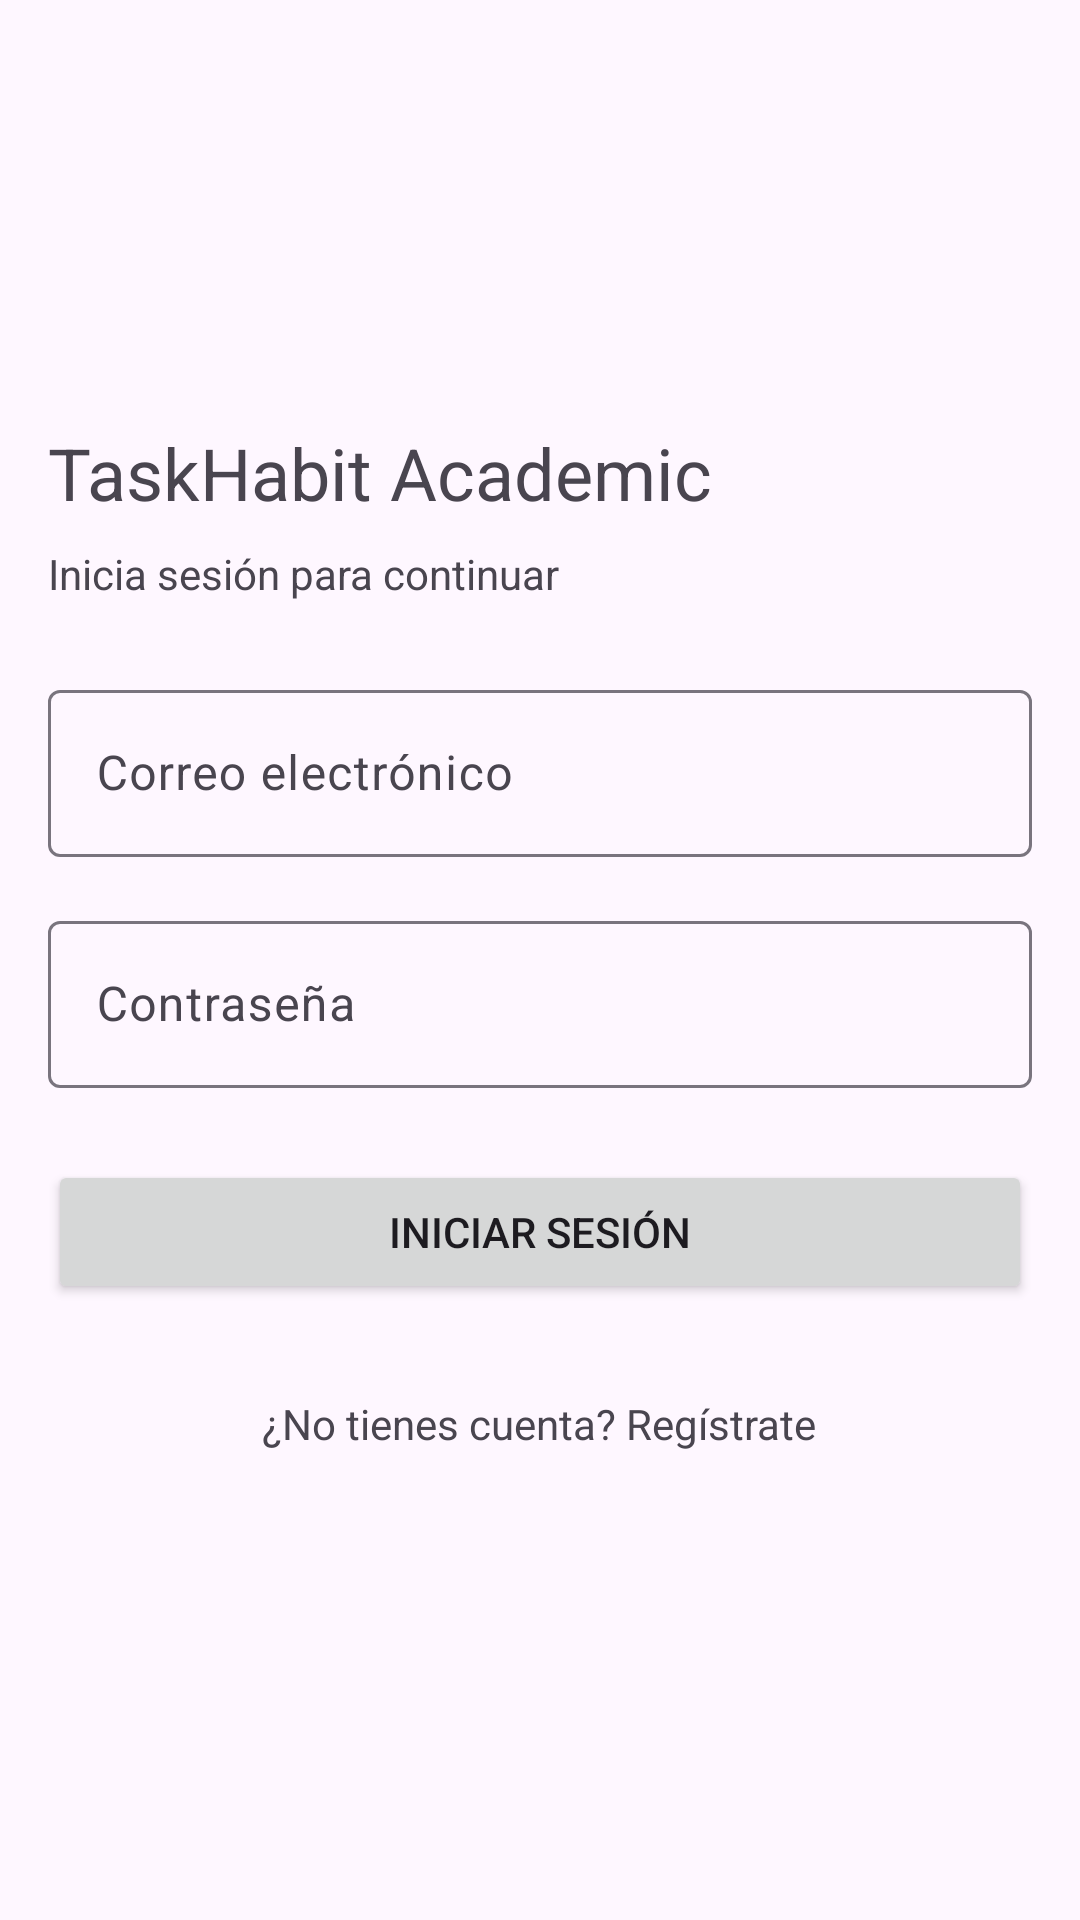

Android layout source for this screen:
<!-- AndroidManifest.xml: application theme Theme.TaskHabitAcademicPackage -->
<!-- res/layout/activity_login.xml -->
<?xml version="1.0" encoding="utf-8"?>

<ScrollView xmlns:android="http://schemas.android.com/apk/res/android"
    android:id="@+id/main"
    android:layout_width="match_parent"
    android:layout_height="match_parent"
    android:fillViewport="true">

    <LinearLayout
        android:layout_width="match_parent"
        android:layout_height="wrap_content"
        android:gravity="center_vertical"
        android:orientation="vertical"
        android:padding="16dp">

        <TextView
            android:layout_width="match_parent"
            android:layout_height="wrap_content"
            android:text="@string/app_name"
            android:textSize="24sp" />

        <TextView
            android:layout_width="match_parent"
            android:layout_height="wrap_content"
            android:layout_marginTop="8dp"
            android:text="@string/login_subtitulo" />

        <com.google.android.material.textfield.TextInputLayout
            android:id="@+id/tilCorreo"
            android:layout_width="match_parent"
            android:layout_height="wrap_content"
            android:layout_marginTop="24dp"
            android:hint="@string/hint_correo">

            <com.google.android.material.textfield.TextInputEditText
                android:id="@+id/etCorreo"
                android:layout_width="match_parent"
                android:layout_height="wrap_content"
                android:inputType="textEmailAddress"
                android:maxLines="1" />
        </com.google.android.material.textfield.TextInputLayout>

        <com.google.android.material.textfield.TextInputLayout
            android:id="@+id/tilPassword"
            android:layout_width="match_parent"
            android:layout_height="wrap_content"
            android:layout_marginTop="16dp"
            android:hint="@string/hint_password">

            <com.google.android.material.textfield.TextInputEditText
                android:id="@+id/etPassword"
                android:layout_width="match_parent"
                android:layout_height="wrap_content"
                android:inputType="textPassword"
                android:maxLines="1" />
        </com.google.android.material.textfield.TextInputLayout>

        <Button
            android:id="@+id/btnIniciar"
            android:layout_width="match_parent"
            android:layout_height="wrap_content"
            android:layout_marginTop="24dp"
            android:text="@string/boton_iniciar_sesion" />

        <ProgressBar
            android:id="@+id/progreso"
            android:layout_width="wrap_content"
            android:layout_height="wrap_content"
            android:layout_gravity="center_horizontal"
            android:layout_marginTop="16dp"
            android:visibility="gone" />

        <TextView
            android:id="@+id/tvIrARegistro"
            android:layout_width="wrap_content"
            android:layout_height="48dp"
            android:layout_gravity="center_horizontal"
            android:layout_marginTop="16dp"
            android:gravity="center"
            android:text="@string/link_ir_a_registro" />

    </LinearLayout>
</ScrollView>
<!-- resources referenced by this layout -->
<resources>
  <string name="app_name">TaskHabit Academic</string>
  <string name="boton_iniciar_sesion">Iniciar sesión</string>
  <string name="hint_correo">Correo electrónico</string>
  <string name="hint_password">Contraseña</string>
  <string name="link_ir_a_registro">¿No tienes cuenta? Regístrate</string>
  <string name="login_subtitulo">Inicia sesión para continuar</string>
  <style name="Theme.TaskHabitAcademicPackage" parent="Base.Theme.TaskHabitAcademicPackage" />
  <style name="Base.Theme.TaskHabitAcademicPackage" parent="Theme.Material3.DayNight.NoActionBar">
          
          
      </style>
</resources>
